Run: headless pygame with SDL's dummy video driver; simulated clock (each Clock.tick advances the game by its frame time, no real sleeping); random seed 0; keys injected as events and as key.get_pressed() state; mouse plan: one left click at the window centre at the start of phase 2, then a move to the lower-right quarter at the start of phase 3.
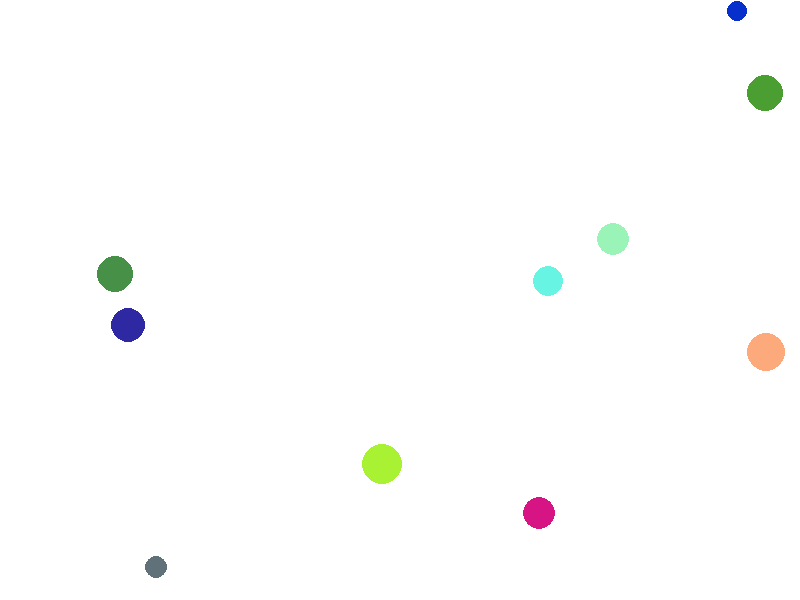
Frame 1 of 4 · flips 1–60 · no input
Frame 2 of 4 · flips 61–180 · clicked the window centre · tapped SPACE, RETURN · held RIGHT (→), D · screen unchanged from frame 1, image omitted
Frame 3 of 4 · flips 181–300 · moved the mouse to the lower-right quarter · held DOWN (↓), S · screen unchanged from frame 2, image omitted
Frame 4 of 4 · flips 301–420 · held LEFT (←), A, UP (↑), W · screen unchanged from frame 3, image omitted

The pygame program that drew these frames:

import pygame 
from random import randint
#properties of circle
class circle:
    num_circle = 0
    def __init__(self):
        self.radius = randint(10,20)
        Red = randint(0,255)
        Green = randint(0,255)
        Blue = randint(0,255)
        self.color = (Red,Green,Blue)
        x_and_y = (circle.find_pos(self.radius))
        self.x = x_and_y[0]
        self.y = x_and_y[1]
        circle.num_circle += 1
        self.num_circle = circle.num_circle
    def find_pos(r):
        width = 800
        height = 600
        x = randint(r,width-r)
        y = randint(r,height-r)
        if circle.num_circle < 1 :
            return (x,y)
        else :
            count = 0
            while count < (circle.num_circle):
                run = True
                while run : 
                    #check intersection of two circle
                    cen_to_cen = ((x-cyclic[count].x)**2)+((y-cyclic[count].y)**2)
                    dist = (r+cyclic[count].radius)**2 
                    if cen_to_cen < dist :
                        x = randint(r,width-r)
                        y = randint(r,height-r)
                        count = 0
                    else:
                        run = False
                count += 1
            return (x,y)
    def get_x(self):
        return self.x
    def get_y(self):
        return self.y    
    def total_circle(self):
        return circle.num_circle
    #hidden circle
    def remove(self):
        r = self.radius
        self.radius = 0
        self.color = (255,255,255)
        circle.num_circle -= 1
        self.num_circle = circle.num_circle
        print("object was removed")
        pygame.draw.circle( surface, self.color, (self.x,self.y), r )
#create circle
def create_circle(alist,count):
    some_list = alist
    some_list.append(('circle'+str(count))) #create variable e.g.total = 0,circle1
    print('circle'+str(count))
    some_list[-1] = circle()
    color = some_list[-1]#show index of circle
    color = color.color
    x = some_list[-1].x
    y = some_list[-1].y
    r = some_list[-1].radius
    pygame.draw.circle( surface, color, (x,y), r )
#check object that is biggest
def check_biggest(alist):
    data = []
    for item in range(len(alist)):
        if item == 0:
            data.append(alist[item])
        else :
            if alist[item].radius > data[0].radius:
                data = []
                data.append(alist[item])
            elif alist[item].radius > data[0].radius:
                print(item,alist[item])
                data.append(alist[item])
            else :
                pass
    return data           
cyclic = []
biggest = []
pygame.init()
N = 10
# create a screen of width=600 and height=600
scr_w, scr_h = 800, 600
screen = pygame.display.set_mode( (scr_w, scr_h) )
clock = pygame.time.Clock()
#run continous until user ask to quit
running = True
# create a new surface 
surface = pygame.Surface( screen.get_size(), pygame.SRCALPHA )
for item in range(1,N+1):
    create_circle(cyclic,item)
while running:
    # This limits the while loop to a max of 10 times per second.
    clock.tick( 10 )
    biggest = check_biggest(cyclic)
    for event in pygame.event.get():
        if event.type == pygame.QUIT:
            running = False
        if event.type == pygame.MOUSEBUTTONDOWN:
            mouse_pos = pygame.mouse.get_pos()
            mouse_x = mouse_pos[0]
            mouse_y = mouse_pos[1]
            print(mouse_x,mouse_y)
            #find item that near the object of circle
            for item in range(len(biggest)):
                distance = (((mouse_x-biggest[item].x)**2) + ((mouse_y-biggest[item].y)**2))
                #Is mouse  in the circle ?
                if distance <= ((biggest[item].radius)**2) :
                    #disconnect the class code in biggest then redraw with white circle and change radius to zero
                    class_code = biggest[item]
                    print(class_code)
                    biggest[item].remove()
                    biggest.remove(class_code)
                    check_biggest(biggest)
                else:
                    pass
    #White screen
    screen.fill((255,255,255))
    # draw the surface on the screen
    screen.blit(surface, (0,0))
    # update the screen display
    pygame.display.update()

pygame.quit()
